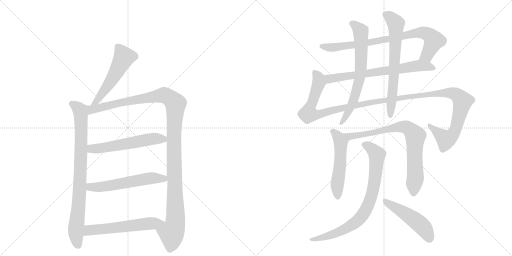
t = 0.00 s
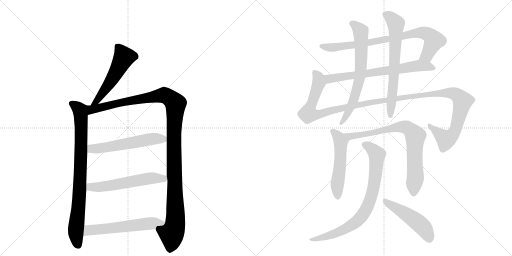
t = 2.56 s
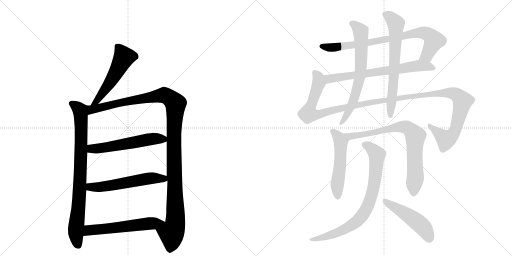
t = 5.12 s
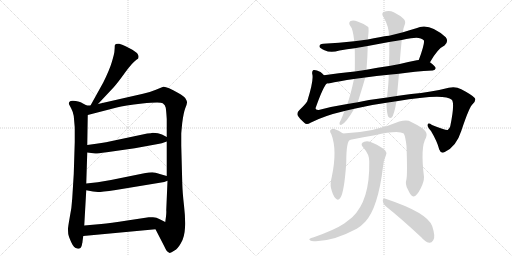
t = 7.68 s
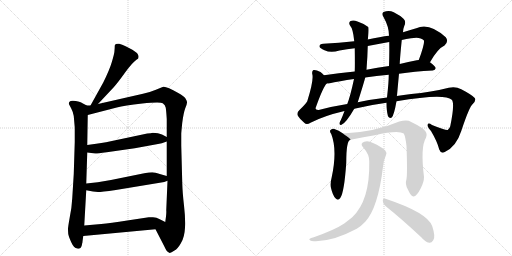
t = 10.24 s
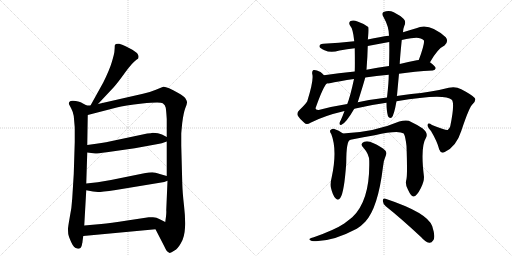
t = 12.80 s

The animated SVG that drew these frames (rendered in a browser with its animation timeline set to each time). Animation: 15 CSS @keyframes rules; one cycle of 12.80 s.

<svg version="1.1" viewBox="0 0 2048 1024" xmlns="http://www.w3.org/2000/svg">
  <g stroke="lightgray" stroke-dasharray="1,1" stroke-width="1" transform="scale(4, 4)">
    <line x1="0" y1="0" x2="256" y2="256"></line>
    <line x1="256" y1="0" x2="0" y2="256"></line>
    <line x1="128" y1="0" x2="128" y2="256"></line>
    <line x1="0" y1="128" x2="256" y2="128"></line>
    <line x1="256" y1="0" x2="512" y2="256"></line>
    <line x1="512" y1="0" x2="256" y2="256"></line>
    <line x1="384" y1="0" x2="384" y2="256"></line>
    <line x1="256" y1="128" x2="512" y2="128"></line>
  </g>
<g transform="scale(1, -1) translate(0, -850)">
   <style type="text/css">
    @keyframes keyframes0 {
      from {
       stroke: black;
       stroke-dashoffset: 535;
       stroke-width: 128;
       }
       64% {
       animation-timing-function: step-end;
       stroke: black;
       stroke-dashoffset: 0;
       stroke-width: 128;
       }
       to {
       stroke: black;
       stroke-width: 1024;
       }
       }
       #make-me-a-hanzi-animation-0 {
         animation: keyframes0 0.685384s both;
         animation-delay: 0.000000s;
         animation-timing-function: linear;
       }
    @keyframes keyframes1 {
      from {
       stroke: black;
       stroke-dashoffset: 841;
       stroke-width: 128;
       }
       73% {
       animation-timing-function: step-end;
       stroke: black;
       stroke-dashoffset: 0;
       stroke-width: 128;
       }
       to {
       stroke: black;
       stroke-width: 1024;
       }
       }
       #make-me-a-hanzi-animation-1 {
         animation: keyframes1 0.934408s both;
         animation-delay: 0.685384s;
         animation-timing-function: linear;
       }
    @keyframes keyframes2 {
      from {
       stroke: black;
       stroke-dashoffset: 1213;
       stroke-width: 128;
       }
       80% {
       animation-timing-function: step-end;
       stroke: black;
       stroke-dashoffset: 0;
       stroke-width: 128;
       }
       to {
       stroke: black;
       stroke-width: 1024;
       }
       }
       #make-me-a-hanzi-animation-2 {
         animation: keyframes2 1.237142s both;
         animation-delay: 1.619792s;
         animation-timing-function: linear;
       }
    @keyframes keyframes3 {
      from {
       stroke: black;
       stroke-dashoffset: 566;
       stroke-width: 128;
       }
       65% {
       animation-timing-function: step-end;
       stroke: black;
       stroke-dashoffset: 0;
       stroke-width: 128;
       }
       to {
       stroke: black;
       stroke-width: 1024;
       }
       }
       #make-me-a-hanzi-animation-3 {
         animation: keyframes3 0.710612s both;
         animation-delay: 2.856934s;
         animation-timing-function: linear;
       }
    @keyframes keyframes4 {
      from {
       stroke: black;
       stroke-dashoffset: 572;
       stroke-width: 128;
       }
       65% {
       animation-timing-function: step-end;
       stroke: black;
       stroke-dashoffset: 0;
       stroke-width: 128;
       }
       to {
       stroke: black;
       stroke-width: 1024;
       }
       }
       #make-me-a-hanzi-animation-4 {
         animation: keyframes4 0.715495s both;
         animation-delay: 3.567546s;
         animation-timing-function: linear;
       }
    @keyframes keyframes5 {
      from {
       stroke: black;
       stroke-dashoffset: 578;
       stroke-width: 128;
       }
       65% {
       animation-timing-function: step-end;
       stroke: black;
       stroke-dashoffset: 0;
       stroke-width: 128;
       }
       to {
       stroke: black;
       stroke-width: 1024;
       }
       }
       #make-me-a-hanzi-animation-5 {
         animation: keyframes5 0.720378s both;
         animation-delay: 4.283040s;
         animation-timing-function: linear;
       }
    @keyframes keyframes6 {
      from {
       stroke: black;
       stroke-dashoffset: 813;
       stroke-width: 128;
       }
       73% {
       animation-timing-function: step-end;
       stroke: black;
       stroke-dashoffset: 0;
       stroke-width: 128;
       }
       to {
       stroke: black;
       stroke-width: 1024;
       }
       }
       #make-me-a-hanzi-animation-6 {
         animation: keyframes6 0.911621s both;
         animation-delay: 5.003418s;
         animation-timing-function: linear;
       }
    @keyframes keyframes7 {
      from {
       stroke: black;
       stroke-dashoffset: 694;
       stroke-width: 128;
       }
       69% {
       animation-timing-function: step-end;
       stroke: black;
       stroke-dashoffset: 0;
       stroke-width: 128;
       }
       to {
       stroke: black;
       stroke-width: 1024;
       }
       }
       #make-me-a-hanzi-animation-7 {
         animation: keyframes7 0.814779s both;
         animation-delay: 5.915039s;
         animation-timing-function: linear;
       }
    @keyframes keyframes8 {
      from {
       stroke: black;
       stroke-dashoffset: 1331;
       stroke-width: 128;
       }
       81% {
       animation-timing-function: step-end;
       stroke: black;
       stroke-dashoffset: 0;
       stroke-width: 128;
       }
       to {
       stroke: black;
       stroke-width: 1024;
       }
       }
       #make-me-a-hanzi-animation-8 {
         animation: keyframes8 1.333171s both;
         animation-delay: 6.729818s;
         animation-timing-function: linear;
       }
    @keyframes keyframes9 {
      from {
       stroke: black;
       stroke-dashoffset: 684;
       stroke-width: 128;
       }
       69% {
       animation-timing-function: step-end;
       stroke: black;
       stroke-dashoffset: 0;
       stroke-width: 128;
       }
       to {
       stroke: black;
       stroke-width: 1024;
       }
       }
       #make-me-a-hanzi-animation-9 {
         animation: keyframes9 0.806641s both;
         animation-delay: 8.062988s;
         animation-timing-function: linear;
       }
    @keyframes keyframes10 {
      from {
       stroke: black;
       stroke-dashoffset: 678;
       stroke-width: 128;
       }
       69% {
       animation-timing-function: step-end;
       stroke: black;
       stroke-dashoffset: 0;
       stroke-width: 128;
       }
       to {
       stroke: black;
       stroke-width: 1024;
       }
       }
       #make-me-a-hanzi-animation-10 {
         animation: keyframes10 0.801758s both;
         animation-delay: 8.869629s;
         animation-timing-function: linear;
       }
    @keyframes keyframes11 {
      from {
       stroke: black;
       stroke-dashoffset: 530;
       stroke-width: 128;
       }
       63% {
       animation-timing-function: step-end;
       stroke: black;
       stroke-dashoffset: 0;
       stroke-width: 128;
       }
       to {
       stroke: black;
       stroke-width: 1024;
       }
       }
       #make-me-a-hanzi-animation-11 {
         animation: keyframes11 0.681315s both;
         animation-delay: 9.671387s;
         animation-timing-function: linear;
       }
    @keyframes keyframes12 {
      from {
       stroke: black;
       stroke-dashoffset: 790;
       stroke-width: 128;
       }
       72% {
       animation-timing-function: step-end;
       stroke: black;
       stroke-dashoffset: 0;
       stroke-width: 128;
       }
       to {
       stroke: black;
       stroke-width: 1024;
       }
       }
       #make-me-a-hanzi-animation-12 {
         animation: keyframes12 0.892904s both;
         animation-delay: 10.352702s;
         animation-timing-function: linear;
       }
    @keyframes keyframes13 {
      from {
       stroke: black;
       stroke-dashoffset: 804;
       stroke-width: 128;
       }
       72% {
       animation-timing-function: step-end;
       stroke: black;
       stroke-dashoffset: 0;
       stroke-width: 128;
       }
       to {
       stroke: black;
       stroke-width: 1024;
       }
       }
       #make-me-a-hanzi-animation-13 {
         animation: keyframes13 0.904297s both;
         animation-delay: 11.245605s;
         animation-timing-function: linear;
       }
    @keyframes keyframes14 {
      from {
       stroke: black;
       stroke-dashoffset: 490;
       stroke-width: 128;
       }
       61% {
       animation-timing-function: step-end;
       stroke: black;
       stroke-dashoffset: 0;
       stroke-width: 128;
       }
       to {
       stroke: black;
       stroke-width: 1024;
       }
       }
       #make-me-a-hanzi-animation-14 {
         animation: keyframes14 0.648763s both;
         animation-delay: 12.149902s;
         animation-timing-function: linear;
       }
</style>
<path d="M 392 434 L 454 500 Q 468 515 499 558 Q 530 601 547 612 L 552 615 Q 553 616 554 622 Q 555 627 550 635 Q 546 642 516 658 Q 486 673 477 675 Q 469 676 463 674 Q 461 672 459 668 Q 459 657 458 648 Q 458 638 448 604 Q 438 570 413 520 L 362 428 C 347 402 371 412 392 434 Z" fill="lightgray"></path> 
<path d="M 347 428 L 328 438 Q 324 442 303 446 Q 283 450 277 442 Q 275 436 276 433 L 285 416 Q 292 403 295 386 L 299 340 L 299 282 L 295 154 L 289 57 Q 287 19 279 -19 Q 272 -58 272 -66 Q 272 -75 273 -86 Q 275 -97 285 -119 Q 295 -142 309 -144 Q 322 -148 327 -132 L 329 -122 Q 330 -120 330 -116 L 333 -94 L 337 -52 L 345 89 L 345 116 L 349 240 L 349 270 L 351 390 C 351 420 352 426 347 428 Z" fill="lightgray"></path> 
<path d="M 572 475 L 392 434 L 362 428 L 347 428 C 317 425 322 382 351 390 L 467 420 Q 497 429 569 436 Q 641 443 651 437 Q 661 431 663 419 Q 665 406 667 374 L 667 302 L 667 284 L 667 146 L 670 127 L 665 9 Q 666 2 664 -16 L 661 -38 C 657 -68 608 -40 622 -67 L 658 -137 Q 667 -158 677 -161 Q 681 -164 698 -152 Q 711 -145 724 -122 Q 738 -99 740 -61 Q 742 -24 736 28 Q 730 80 729 118 L 725 268 L 725 314 Q 725 320 729 359 Q 734 398 741 417 Q 749 436 748 441 Q 748 446 742 456 Q 736 466 713 478 Q 664 506 653 503 L 621 490 Q 600 481 572 475 Z" fill="lightgray"></path> 
<path d="M 349 240 L 381 236 Q 384 235 427 241 L 539 257 L 632 274 Q 645 276 667 284 C 688 291 688 291 667 302 L 648 312 Q 634 319 611 319 Q 605 317 589 316 L 424 281 Q 406 279 385 275 L 349 270 C 319 266 319 244 349 240 Z" fill="lightgray"></path> 
<path d="M 345 89 L 372 84 L 392 82 Q 404 82 463 90 L 657 122 L 670 127 C 697 137 696 138 667 146 L 639 154 Q 621 161 609 161 Q 597 161 577 157 L 444 130 L 391 121 L 345 116 C 315 113 316 94 345 89 Z" fill="lightgray"></path> 
<path d="M 333 -94 L 622 -67 C 652 -64 688 -51 661 -38 L 637 -26 Q 627 -20 612 -19 Q 598 -18 595 -19 L 509 -32 Q 440 -43 405 -46 L 337 -52 C 307 -55 303 -97 333 -94 Z" fill="lightgray"></path> 
<path d="M 1720 601 Q 1751 656 1778 668 Q 1796 684 1783 701 Q 1716 762 1665 737 Q 1638 730 1612 721 L 1556 707 Q 1522 703 1471 692 L 1417 685 Q 1356 678 1293 675 Q 1277 674 1278 664 Q 1279 657 1298 649 Q 1323 637 1358 648 Q 1388 654 1419 657 L 1471 666 Q 1513 675 1557 682 L 1607 690 Q 1625 694 1644 697 Q 1681 704 1695 689 Q 1701 680 1675 610 C 1665 582 1705 575 1720 601 Z" fill="lightgray"></path> 
<path d="M 1596 555 Q 1657 564 1731 568 Q 1741 569 1743 577 Q 1743 584 1720 601 L 1675 610 Q 1671 610 1667 609 Q 1633 602 1599 594 L 1556 586 Q 1508 579 1466 571 L 1419 564 Q 1353 557 1296 549 C 1266 545 1277 513 1307 516 Q 1310 516 1315 516 Q 1357 526 1416 534 L 1461 540 Q 1504 547 1555 551 L 1596 555 Z" fill="lightgray"></path> 
<path d="M 1417 415 Q 1478 430 1546 439 L 1586 445 Q 1778 478 1807 451 Q 1820 438 1801 345 Q 1798 335 1791 330 Q 1785 327 1728 350 Q 1713 360 1711 352 Q 1708 343 1724 326 Q 1749 284 1757 252 Q 1764 233 1779 242 Q 1825 263 1845 326 Q 1878 425 1891 434 Q 1906 449 1899 458 Q 1889 470 1845 493 Q 1823 505 1795 499 Q 1725 481 1645 474 Q 1614 471 1587 466 L 1548 460 Q 1488 453 1431 441 L 1389 434 Q 1331 425 1275 410 Q 1262 409 1262 417 Q 1293 504 1307 516 C 1318 534 1318 534 1296 549 Q 1289 556 1282 562 Q 1263 572 1254 570 Q 1247 567 1249 554 Q 1256 532 1229 445 Q 1222 433 1197 409 Q 1185 397 1192 386 Q 1199 374 1217 359 Q 1226 349 1242 359 Q 1296 387 1378 406 L 1417 415 Z" fill="lightgray"></path> 
<path d="M 1471 692 Q 1472 696 1472 698 Q 1476 735 1473 742 Q 1457 755 1430 764 Q 1414 771 1402 766 Q 1393 759 1400 748 Q 1412 736 1417 685 L 1419 657 Q 1420 591 1419 564 L 1416 534 Q 1401 464 1389 434 L 1378 406 Q 1371 387 1363 369 Q 1359 363 1358 358 Q 1357 348 1366 351 Q 1384 358 1417 415 L 1431 441 Q 1455 517 1461 540 L 1466 571 Q 1470 622 1471 666 L 1471 692 Z" fill="lightgray"></path> 
<path d="M 1546 439 Q 1546 406 1552 385 Q 1558 375 1567 380 Q 1576 389 1586 445 L 1587 466 Q 1587 467 1588 468 Q 1592 513 1596 555 L 1599 594 Q 1599 610 1607 690 L 1612 721 Q 1613 737 1617 746 Q 1626 764 1614 775 Q 1601 788 1575 801 Q 1556 810 1534 802 Q 1524 795 1535 780 Q 1556 743 1556 707 L 1557 682 Q 1558 639 1556 586 L 1555 551 Q 1555 521 1548 460 L 1546 439 Z" fill="lightgray"></path> 
<path d="M 1372 316 Q 1356 329 1335 335 Q 1326 336 1321 329 Q 1318 323 1325 314 Q 1350 250 1327 142 Q 1320 115 1324 98 Q 1331 68 1342 57 Q 1352 45 1361 58 Q 1377 80 1385 199 Q 1385 290 1402 291 C 1404 293 1396 298 1372 316 Z" fill="lightgray"></path> 
<path d="M 1626 134 Q 1619 112 1632 91 Q 1645 63 1654 64 Q 1667 65 1683 97 Q 1696 122 1696 142 Q 1681 263 1704 299 Q 1714 317 1691 336 Q 1667 352 1635 367 Q 1620 371 1597 364 Q 1497 321 1372 316 C 1342 314 1373 285 1402 291 Q 1456 303 1499 309 Q 1593 331 1615 316 Q 1622 303 1626 266 Q 1630 157 1626 134 Z" fill="lightgray"></path> 
<path d="M 1477 204 Q 1480 48 1409 -19 Q 1394 -31 1377 -44 Q 1340 -69 1255 -99 Q 1242 -102 1239 -105 Q 1233 -109 1247 -114 Q 1322 -121 1427 -65 Q 1446 -53 1461 -37 Q 1512 18 1532 183 Q 1533 205 1544 230 Q 1548 240 1541 248 Q 1525 264 1492 278 Q 1473 288 1457 283 Q 1438 276 1453 260 Q 1478 232 1477 204 Z" fill="lightgray"></path> 
<path d="M 1543 25 Q 1607 -26 1685 -99 Q 1701 -118 1717 -121 Q 1726 -122 1733 -111 Q 1743 -98 1729 -55 Q 1711 -1 1542 55 Q 1532 59 1531 47 Q 1532 34 1543 25 Z" fill="lightgray"></path> 
      <clipPath id="make-me-a-hanzi-clip-0">
      <path d="M 392 434 L 454 500 Q 468 515 499 558 Q 530 601 547 612 L 552 615 Q 553 616 554 622 Q 555 627 550 635 Q 546 642 516 658 Q 486 673 477 675 Q 469 676 463 674 Q 461 672 459 668 Q 459 657 458 648 Q 458 638 448 604 Q 438 570 413 520 L 362 428 C 347 402 371 412 392 434 Z" fill="lightgray"></path>
      </clipPath>
      <path clip-path="url(#make-me-a-hanzi-clip-0)" d="M 471 665 L 495 620 L 433 509 L 389 447 L 369 433 " fill="none" id="make-me-a-hanzi-animation-0" stroke-dasharray="407 814" stroke-linecap="round"></path>

      <clipPath id="make-me-a-hanzi-clip-1">
      <path d="M 347 428 L 328 438 Q 324 442 303 446 Q 283 450 277 442 Q 275 436 276 433 L 285 416 Q 292 403 295 386 L 299 340 L 299 282 L 295 154 L 289 57 Q 287 19 279 -19 Q 272 -58 272 -66 Q 272 -75 273 -86 Q 275 -97 285 -119 Q 295 -142 309 -144 Q 322 -148 327 -132 L 329 -122 Q 330 -120 330 -116 L 333 -94 L 337 -52 L 345 89 L 345 116 L 349 240 L 349 270 L 351 390 C 351 420 352 426 347 428 Z" fill="lightgray"></path>
      </clipPath>
      <path clip-path="url(#make-me-a-hanzi-clip-1)" d="M 286 436 L 313 417 L 323 393 L 321 140 L 303 -79 L 313 -131 " fill="none" id="make-me-a-hanzi-animation-1" stroke-dasharray="713 1426" stroke-linecap="round"></path>

      <clipPath id="make-me-a-hanzi-clip-2">
      <path d="M 572 475 L 392 434 L 362 428 L 347 428 C 317 425 322 382 351 390 L 467 420 Q 497 429 569 436 Q 641 443 651 437 Q 661 431 663 419 Q 665 406 667 374 L 667 302 L 667 284 L 667 146 L 670 127 L 665 9 Q 666 2 664 -16 L 661 -38 C 657 -68 608 -40 622 -67 L 658 -137 Q 667 -158 677 -161 Q 681 -164 698 -152 Q 711 -145 724 -122 Q 738 -99 740 -61 Q 742 -24 736 28 Q 730 80 729 118 L 725 268 L 725 314 Q 725 320 729 359 Q 734 398 741 417 Q 749 436 748 441 Q 748 446 742 456 Q 736 466 713 478 Q 664 506 653 503 L 621 490 Q 600 481 572 475 Z" fill="lightgray"></path>
      </clipPath>
      <path clip-path="url(#make-me-a-hanzi-clip-2)" d="M 357 397 L 373 414 L 648 469 L 673 463 L 702 435 L 696 245 L 702 -29 L 696 -66 L 686 -82 L 679 -148 " fill="none" id="make-me-a-hanzi-animation-2" stroke-dasharray="1085 2170" stroke-linecap="round"></path>

      <clipPath id="make-me-a-hanzi-clip-3">
      <path d="M 349 240 L 381 236 Q 384 235 427 241 L 539 257 L 632 274 Q 645 276 667 284 C 688 291 688 291 667 302 L 648 312 Q 634 319 611 319 Q 605 317 589 316 L 424 281 Q 406 279 385 275 L 349 270 C 319 266 319 244 349 240 Z" fill="lightgray"></path>
      </clipPath>
      <path clip-path="url(#make-me-a-hanzi-clip-3)" d="M 355 248 L 367 255 L 412 257 L 598 293 L 659 298 " fill="none" id="make-me-a-hanzi-animation-3" stroke-dasharray="438 876" stroke-linecap="round"></path>

      <clipPath id="make-me-a-hanzi-clip-4">
      <path d="M 345 89 L 372 84 L 392 82 Q 404 82 463 90 L 657 122 L 670 127 C 697 137 696 138 667 146 L 639 154 Q 621 161 609 161 Q 597 161 577 157 L 444 130 L 391 121 L 345 116 C 315 113 316 94 345 89 Z" fill="lightgray"></path>
      </clipPath>
      <path clip-path="url(#make-me-a-hanzi-clip-4)" d="M 353 109 L 361 102 L 389 101 L 613 138 L 654 136 L 661 130 " fill="none" id="make-me-a-hanzi-animation-4" stroke-dasharray="444 888" stroke-linecap="round"></path>

      <clipPath id="make-me-a-hanzi-clip-5">
      <path d="M 333 -94 L 622 -67 C 652 -64 688 -51 661 -38 L 637 -26 Q 627 -20 612 -19 Q 598 -18 595 -19 L 509 -32 Q 440 -43 405 -46 L 337 -52 C 307 -55 303 -97 333 -94 Z" fill="lightgray"></path>
      </clipPath>
      <path clip-path="url(#make-me-a-hanzi-clip-5)" d="M 340 -88 L 356 -71 L 653 -38 " fill="none" id="make-me-a-hanzi-animation-5" stroke-dasharray="450 900" stroke-linecap="round"></path>

      <clipPath id="make-me-a-hanzi-clip-6">
      <path d="M 1720 601 Q 1751 656 1778 668 Q 1796 684 1783 701 Q 1716 762 1665 737 Q 1638 730 1612 721 L 1556 707 Q 1522 703 1471 692 L 1417 685 Q 1356 678 1293 675 Q 1277 674 1278 664 Q 1279 657 1298 649 Q 1323 637 1358 648 Q 1388 654 1419 657 L 1471 666 Q 1513 675 1557 682 L 1607 690 Q 1625 694 1644 697 Q 1681 704 1695 689 Q 1701 680 1675 610 C 1665 582 1705 575 1720 601 Z" fill="lightgray"></path>
      </clipPath>
      <path clip-path="url(#make-me-a-hanzi-clip-6)" d="M 1287 665 L 1320 660 L 1411 670 L 1548 692 L 1663 718 L 1698 719 L 1717 710 L 1736 688 L 1708 629 L 1685 619 " fill="none" id="make-me-a-hanzi-animation-6" stroke-dasharray="685 1370" stroke-linecap="round"></path>

      <clipPath id="make-me-a-hanzi-clip-7">
      <path d="M 1596 555 Q 1657 564 1731 568 Q 1741 569 1743 577 Q 1743 584 1720 601 L 1675 610 Q 1671 610 1667 609 Q 1633 602 1599 594 L 1556 586 Q 1508 579 1466 571 L 1419 564 Q 1353 557 1296 549 C 1266 545 1277 513 1307 516 Q 1310 516 1315 516 Q 1357 526 1416 534 L 1461 540 Q 1504 547 1555 551 L 1596 555 Z" fill="lightgray"></path>
      </clipPath>
      <path clip-path="url(#make-me-a-hanzi-clip-7)" d="M 1304 545 L 1314 537 L 1331 536 L 1678 587 L 1717 584 L 1734 576 " fill="none" id="make-me-a-hanzi-animation-7" stroke-dasharray="566 1132" stroke-linecap="round"></path>

      <clipPath id="make-me-a-hanzi-clip-8">
      <path d="M 1417 415 Q 1478 430 1546 439 L 1586 445 Q 1778 478 1807 451 Q 1820 438 1801 345 Q 1798 335 1791 330 Q 1785 327 1728 350 Q 1713 360 1711 352 Q 1708 343 1724 326 Q 1749 284 1757 252 Q 1764 233 1779 242 Q 1825 263 1845 326 Q 1878 425 1891 434 Q 1906 449 1899 458 Q 1889 470 1845 493 Q 1823 505 1795 499 Q 1725 481 1645 474 Q 1614 471 1587 466 L 1548 460 Q 1488 453 1431 441 L 1389 434 Q 1331 425 1275 410 Q 1262 409 1262 417 Q 1293 504 1307 516 C 1318 534 1318 534 1296 549 Q 1289 556 1282 562 Q 1263 572 1254 570 Q 1247 567 1249 554 Q 1256 532 1229 445 Q 1222 433 1197 409 Q 1185 397 1192 386 Q 1199 374 1217 359 Q 1226 349 1242 359 Q 1296 387 1378 406 L 1417 415 Z" fill="lightgray"></path>
      </clipPath>
      <path clip-path="url(#make-me-a-hanzi-clip-8)" d="M 1259 561 L 1275 535 L 1276 521 L 1234 405 L 1234 395 L 1250 392 L 1283 394 L 1469 439 L 1598 454 L 1638 465 L 1648 461 L 1701 472 L 1792 479 L 1822 473 L 1838 461 L 1850 445 L 1846 422 L 1820 325 L 1802 302 L 1780 294 L 1718 347 " fill="none" id="make-me-a-hanzi-animation-8" stroke-dasharray="1203 2406" stroke-linecap="round"></path>

      <clipPath id="make-me-a-hanzi-clip-9">
      <path d="M 1471 692 Q 1472 696 1472 698 Q 1476 735 1473 742 Q 1457 755 1430 764 Q 1414 771 1402 766 Q 1393 759 1400 748 Q 1412 736 1417 685 L 1419 657 Q 1420 591 1419 564 L 1416 534 Q 1401 464 1389 434 L 1378 406 Q 1371 387 1363 369 Q 1359 363 1358 358 Q 1357 348 1366 351 Q 1384 358 1417 415 L 1431 441 Q 1455 517 1461 540 L 1466 571 Q 1470 622 1471 666 L 1471 692 Z" fill="lightgray"></path>
      </clipPath>
      <path clip-path="url(#make-me-a-hanzi-clip-9)" d="M 1409 756 L 1443 725 L 1443 567 L 1412 443 L 1366 359 " fill="none" id="make-me-a-hanzi-animation-9" stroke-dasharray="556 1112" stroke-linecap="round"></path>

      <clipPath id="make-me-a-hanzi-clip-10">
      <path d="M 1546 439 Q 1546 406 1552 385 Q 1558 375 1567 380 Q 1576 389 1586 445 L 1587 466 Q 1587 467 1588 468 Q 1592 513 1596 555 L 1599 594 Q 1599 610 1607 690 L 1612 721 Q 1613 737 1617 746 Q 1626 764 1614 775 Q 1601 788 1575 801 Q 1556 810 1534 802 Q 1524 795 1535 780 Q 1556 743 1556 707 L 1557 682 Q 1558 639 1556 586 L 1555 551 Q 1555 521 1548 460 L 1546 439 Z" fill="lightgray"></path>
      </clipPath>
      <path clip-path="url(#make-me-a-hanzi-clip-10)" d="M 1543 791 L 1570 773 L 1583 755 L 1576 550 L 1561 388 " fill="none" id="make-me-a-hanzi-animation-10" stroke-dasharray="550 1100" stroke-linecap="round"></path>

      <clipPath id="make-me-a-hanzi-clip-11">
      <path d="M 1372 316 Q 1356 329 1335 335 Q 1326 336 1321 329 Q 1318 323 1325 314 Q 1350 250 1327 142 Q 1320 115 1324 98 Q 1331 68 1342 57 Q 1352 45 1361 58 Q 1377 80 1385 199 Q 1385 290 1402 291 C 1404 293 1396 298 1372 316 Z" fill="lightgray"></path>
      </clipPath>
      <path clip-path="url(#make-me-a-hanzi-clip-11)" d="M 1332 324 L 1364 281 L 1363 213 L 1349 116 L 1351 62 " fill="none" id="make-me-a-hanzi-animation-11" stroke-dasharray="402 804" stroke-linecap="round"></path>

      <clipPath id="make-me-a-hanzi-clip-12">
      <path d="M 1626 134 Q 1619 112 1632 91 Q 1645 63 1654 64 Q 1667 65 1683 97 Q 1696 122 1696 142 Q 1681 263 1704 299 Q 1714 317 1691 336 Q 1667 352 1635 367 Q 1620 371 1597 364 Q 1497 321 1372 316 C 1342 314 1373 285 1402 291 Q 1456 303 1499 309 Q 1593 331 1615 316 Q 1622 303 1626 266 Q 1630 157 1626 134 Z" fill="lightgray"></path>
      </clipPath>
      <path clip-path="url(#make-me-a-hanzi-clip-12)" d="M 1380 316 L 1407 304 L 1530 325 L 1598 343 L 1620 343 L 1640 332 L 1661 306 L 1662 150 L 1655 75 " fill="none" id="make-me-a-hanzi-animation-12" stroke-dasharray="662 1324" stroke-linecap="round"></path>

      <clipPath id="make-me-a-hanzi-clip-13">
      <path d="M 1477 204 Q 1480 48 1409 -19 Q 1394 -31 1377 -44 Q 1340 -69 1255 -99 Q 1242 -102 1239 -105 Q 1233 -109 1247 -114 Q 1322 -121 1427 -65 Q 1446 -53 1461 -37 Q 1512 18 1532 183 Q 1533 205 1544 230 Q 1548 240 1541 248 Q 1525 264 1492 278 Q 1473 288 1457 283 Q 1438 276 1453 260 Q 1478 232 1477 204 Z" fill="lightgray"></path>
      </clipPath>
      <path clip-path="url(#make-me-a-hanzi-clip-13)" d="M 1458 271 L 1500 242 L 1508 221 L 1493 97 L 1482 53 L 1456 -2 L 1439 -25 L 1393 -60 L 1318 -92 L 1244 -108 " fill="none" id="make-me-a-hanzi-animation-13" stroke-dasharray="676 1352" stroke-linecap="round"></path>

      <clipPath id="make-me-a-hanzi-clip-14">
      <path d="M 1543 25 Q 1607 -26 1685 -99 Q 1701 -118 1717 -121 Q 1726 -122 1733 -111 Q 1743 -98 1729 -55 Q 1711 -1 1542 55 Q 1532 59 1531 47 Q 1532 34 1543 25 Z" fill="lightgray"></path>
      </clipPath>
      <path clip-path="url(#make-me-a-hanzi-clip-14)" d="M 1542 44 L 1672 -40 L 1697 -64 L 1717 -104 " fill="none" id="make-me-a-hanzi-animation-14" stroke-dasharray="362 724" stroke-linecap="round"></path>

</g>
</svg>
